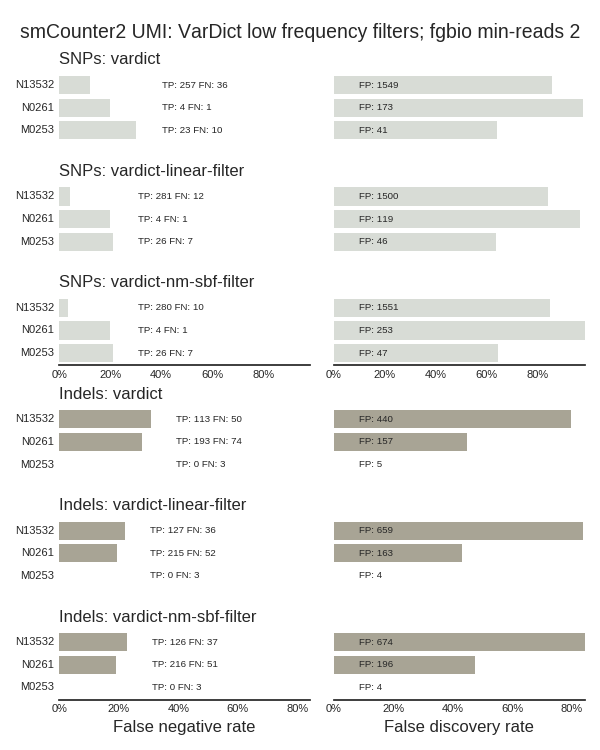

The table this chart was drawn from, first rows:
sample, caller, vtype, metric, value
M0253, vardict-linear-filter, SNPs, tp, 26
M0253, vardict-linear-filter, Indels, tp, 0
M0253, vardict-linear-filter, SNPs, fp, 46
M0253, vardict-linear-filter, Indels, fp, 4
M0253, vardict-linear-filter, SNPs, fn, 7
M0253, vardict-linear-filter, Indels, fn, 3
N0261, vardict-linear-filter, SNPs, tp, 4
N0261, vardict-linear-filter, Indels, tp, 215
N0261, vardict-linear-filter, SNPs, fp, 119
N0261, vardict-linear-filter, Indels, fp, 163
N0261, vardict-linear-filter, SNPs, fn, 1
N0261, vardict-linear-filter, Indels, fn, 52
N13532, vardict-linear-filter, SNPs, tp, 281
N13532, vardict-linear-filter, Indels, tp, 127
N13532, vardict-linear-filter, SNPs, fp, 1500
N13532, vardict-linear-filter, Indels, fp, 659
N13532, vardict-linear-filter, SNPs, fn, 12
N13532, vardict-linear-filter, Indels, fn, 36
M0253, vardict-nm-sbf-filter, SNPs, tp, 26
M0253, vardict-nm-sbf-filter, Indels, tp, 0
M0253, vardict-nm-sbf-filter, SNPs, fp, 47
M0253, vardict-nm-sbf-filter, Indels, fp, 4
M0253, vardict-nm-sbf-filter, SNPs, fn, 7
M0253, vardict-nm-sbf-filter, Indels, fn, 3
N0261, vardict-nm-sbf-filter, SNPs, tp, 4
N0261, vardict-nm-sbf-filter, Indels, tp, 216
N0261, vardict-nm-sbf-filter, SNPs, fp, 253
N0261, vardict-nm-sbf-filter, Indels, fp, 196
N0261, vardict-nm-sbf-filter, SNPs, fn, 1
N0261, vardict-nm-sbf-filter, Indels, fn, 51
N13532, vardict-nm-sbf-filter, SNPs, tp, 280
N13532, vardict-nm-sbf-filter, Indels, tp, 126
N13532, vardict-nm-sbf-filter, SNPs, fp, 1551
N13532, vardict-nm-sbf-filter, Indels, fp, 674
N13532, vardict-nm-sbf-filter, SNPs, fn, 10
N13532, vardict-nm-sbf-filter, Indels, fn, 37
M0253, vardict, SNPs, tp, 23
M0253, vardict, Indels, tp, 0
M0253, vardict, SNPs, fp, 41
M0253, vardict, Indels, fp, 5
M0253, vardict, SNPs, fn, 10
M0253, vardict, Indels, fn, 3
N0261, vardict, SNPs, tp, 4
N0261, vardict, Indels, tp, 193
N0261, vardict, SNPs, fp, 173
N0261, vardict, Indels, fp, 157
N0261, vardict, SNPs, fn, 1
N0261, vardict, Indels, fn, 74
N13532, vardict, SNPs, tp, 257
N13532, vardict, Indels, tp, 113
N13532, vardict, SNPs, fp, 1549
N13532, vardict, Indels, fp, 440
N13532, vardict, SNPs, fn, 36
N13532, vardict, Indels, fn, 50
